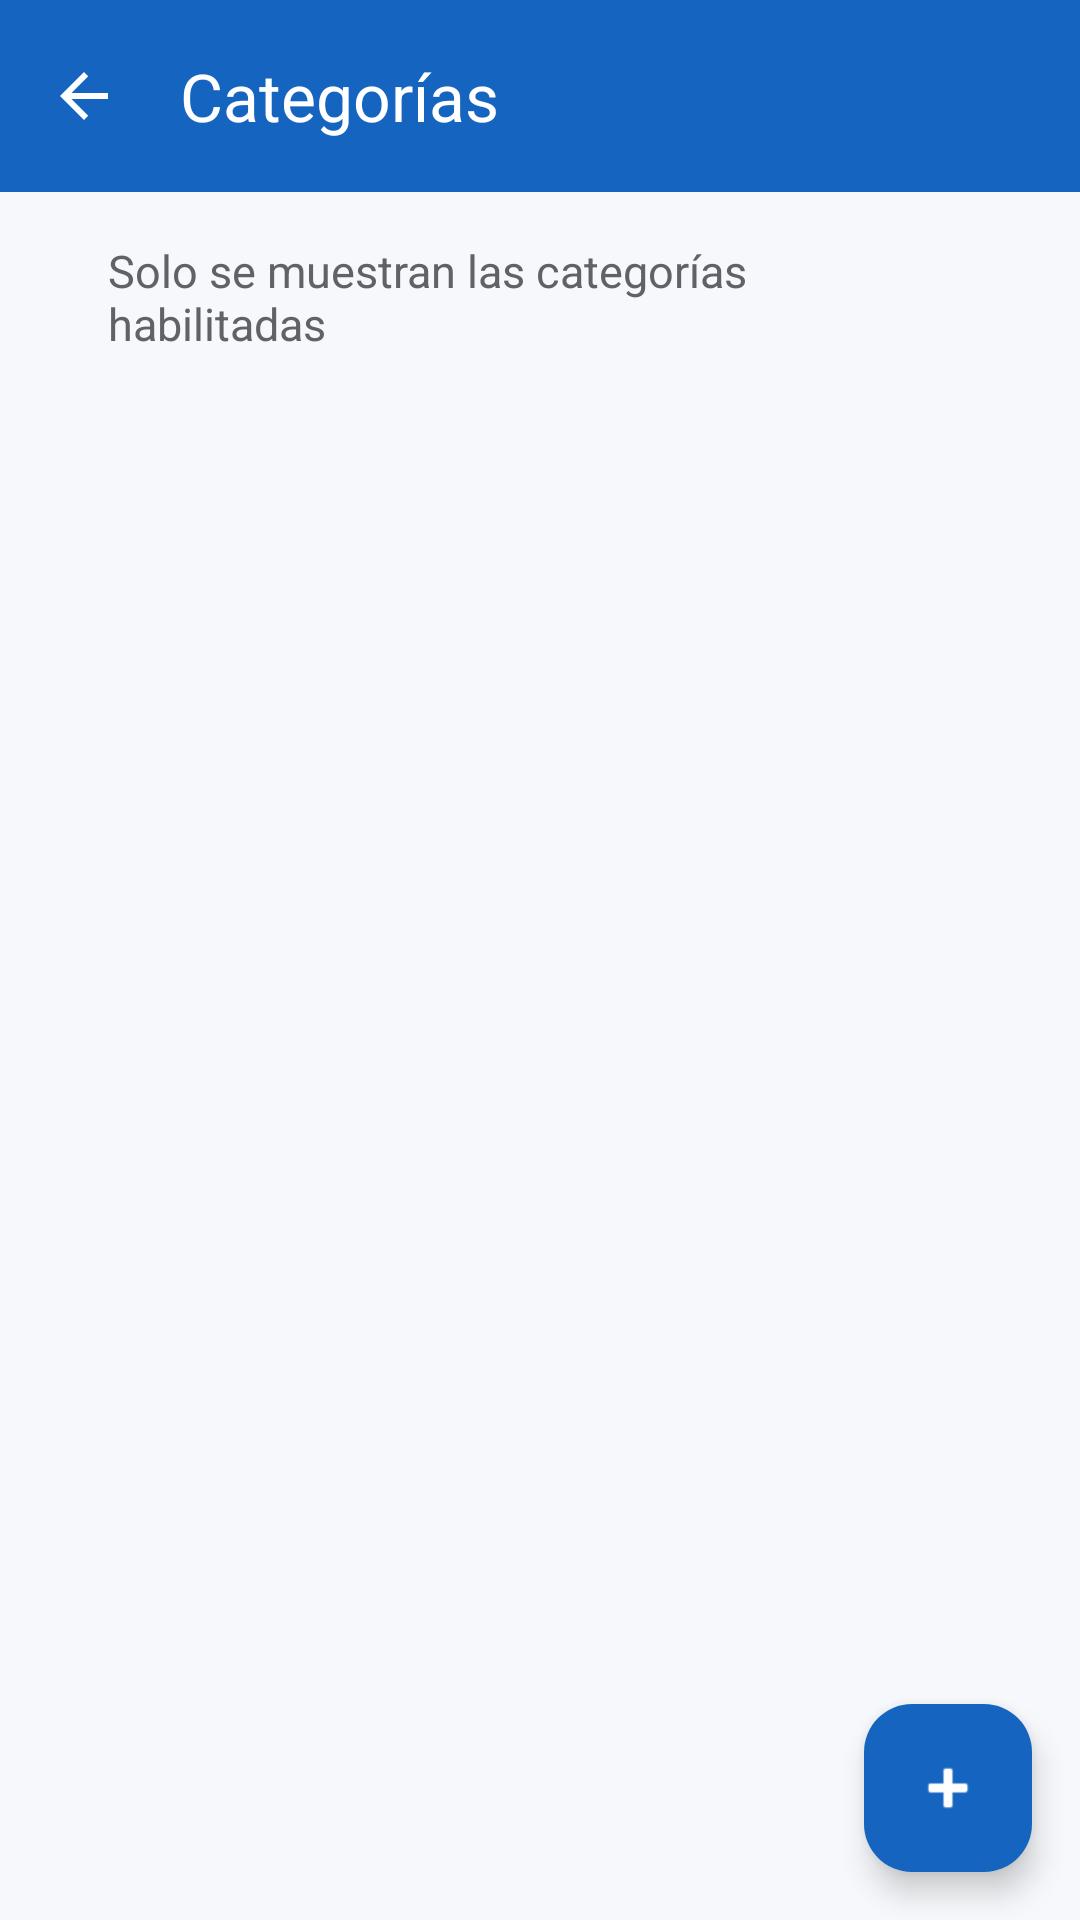

Layout XML and referenced resources for this Android screen:
<!-- AndroidManifest.xml: application theme Theme.SistemaBodegaAppAndroid -->
<!-- res/layout/activity_categorias.xml -->
<?xml version="1.0" encoding="utf-8"?>
<androidx.constraintlayout.widget.ConstraintLayout
    xmlns:android="http://schemas.android.com/apk/res/android"
    xmlns:app="http://schemas.android.com/apk/res-auto"
    android:layout_width="match_parent"
    android:layout_height="match_parent"
    android:background="@color/background">

    <com.google.android.material.appbar.MaterialToolbar
        android:id="@+id/toolbarCategorias"
        android:layout_width="0dp"
        android:layout_height="wrap_content"
        android:background="@color/primary"
        app:layout_constraintEnd_toEndOf="parent"
        app:layout_constraintHorizontal_bias="0.0"
        app:layout_constraintStart_toStartOf="parent"
        app:layout_constraintTop_toTopOf="parent"
        app:navigationIcon="@drawable/ic_arrow_back"
        app:navigationIconTint="@color/white"
        app:title="@string/title_categorias"
        app:titleTextColor="@color/white" />

    <TextView
        android:id="@+id/tvSubtituloCategorias"
        android:layout_width="0dp"
        android:layout_height="wrap_content"
        android:layout_marginHorizontal="36dp"
        android:layout_marginTop="16dp"
        android:text="@string/subtitle_categorias"
        android:textColor="@color/text_secondary"
        android:textSize="15sp"
        app:layout_constraintEnd_toEndOf="parent"
        app:layout_constraintHorizontal_bias="1.0"
        app:layout_constraintStart_toStartOf="parent"
        app:layout_constraintTop_toBottomOf="@id/toolbarCategorias" />

    <ListView
        android:id="@+id/lvCategorias"
        android:layout_width="0dp"
        android:layout_height="0dp"
        android:layout_marginTop="8dp"
        android:clipToPadding="false"
        android:paddingBottom="88dp"
        app:layout_constraintTop_toBottomOf="@id/tvSubtituloCategorias"
        app:layout_constraintBottom_toBottomOf="parent"
        app:layout_constraintStart_toStartOf="parent"
        app:layout_constraintEnd_toEndOf="parent"/>

    <TextView
        android:id="@+id/tvVacioCategorias"
        android:layout_width="0dp"
        android:layout_height="wrap_content"
        android:layout_marginHorizontal="36dp"
        android:gravity="center"
        android:text="@string/empty_categorias"
        android:textSize="15sp"
        android:textColor="@color/text_secondary"
        android:visibility="gone"
        app:layout_constraintTop_toTopOf="@id/lvCategorias"
        app:layout_constraintBottom_toBottomOf="@id/lvCategorias"
        app:layout_constraintStart_toStartOf="parent"
        app:layout_constraintEnd_toEndOf="parent"/>

    <com.google.android.material.floatingactionbutton.FloatingActionButton
        android:id="@+id/fabAgregarCategoria"
        android:layout_width="wrap_content"
        android:layout_height="wrap_content"
        android:layout_margin="16dp"
        android:src="@android:drawable/ic_input_add"
        app:layout_constraintBottom_toBottomOf="parent"
        app:layout_constraintEnd_toEndOf="parent"
        android:contentDescription="@string/add_categoria"
        app:backgroundTint="@color/primary"
        app:tint="@color/white"/>

</androidx.constraintlayout.widget.ConstraintLayout>
<!-- resources referenced by this layout -->
<resources>
  <color name="background">#F6F8FB</color>
  <color name="primary">#1565C0</color>
  <color name="text_secondary">#5F6368</color>
  <color name="white">#FFFFFFFF</color>
  <!-- drawable ic_arrow_back (drawable) -->
  <?xml version="1.0" encoding="utf-8"?>
  <vector xmlns:android="http://schemas.android.com/apk/res/android"
      android:width="24dp"
      android:height="24dp"
      android:viewportWidth="24"
      android:viewportHeight="24"
      android:tint="@color/white">
      <path
          android:fillColor="@android:color/white"
          android:pathData="M20,11H7.83l5.59,-5.59L12,4l-8,8 8,8 1.41,-1.41L7.83,13H20v-2z" />
  </vector>
  <string name="add_categoria">Agregar categoría</string>
  <string name="empty_categorias">Todavía no hay categorías activas registradas</string>
  <string name="subtitle_categorias">Solo se muestran las categorías habilitadas</string>
  <string name="title_categorias">Categorías</string>
  <style name="Theme.SistemaBodegaAppAndroid" parent="Base.Theme.SistemaBodegaAppAndroid" />
  <style name="Base.Theme.SistemaBodegaAppAndroid" parent="Theme.Material3.Light.NoActionBar">
          <item name="colorPrimary">@color/primary</item>
          <item name="colorOnPrimary">@color/white</item>
          <item name="colorPrimaryContainer">@color/primary_container</item>
          <item name="colorSecondary">@color/accent</item>
          <item name="colorSurface">@color/surface</item>
          <item name="android:colorBackground">@color/background</item>
          <item name="android:windowAnimationStyle">@style/Anim.Bodega</item>
          <item name="android:statusBarColor">@color/primary_dark</item>
          <item name="android:navigationBarColor">@color/background</item>
      </style>
  <color name="primary_container">#B3DEFF</color>
  <color name="accent">#E76E1A</color>
  <color name="surface">#FFFFFF</color>
  <style name="Anim.Bodega" parent="@android:style/Animation.Activity">
          <item name="android:activityOpenEnterAnimation">@anim/fade_in</item>
          <item name="android:activityOpenExitAnimation">@anim/fade_out</item>
          <item name="android:activityCloseEnterAnimation">@anim/fade_in</item>
          <item name="android:activityCloseExitAnimation">@anim/fade_out</item>
      </style>
  <color name="primary_dark">#1457AC</color>
</resources>
